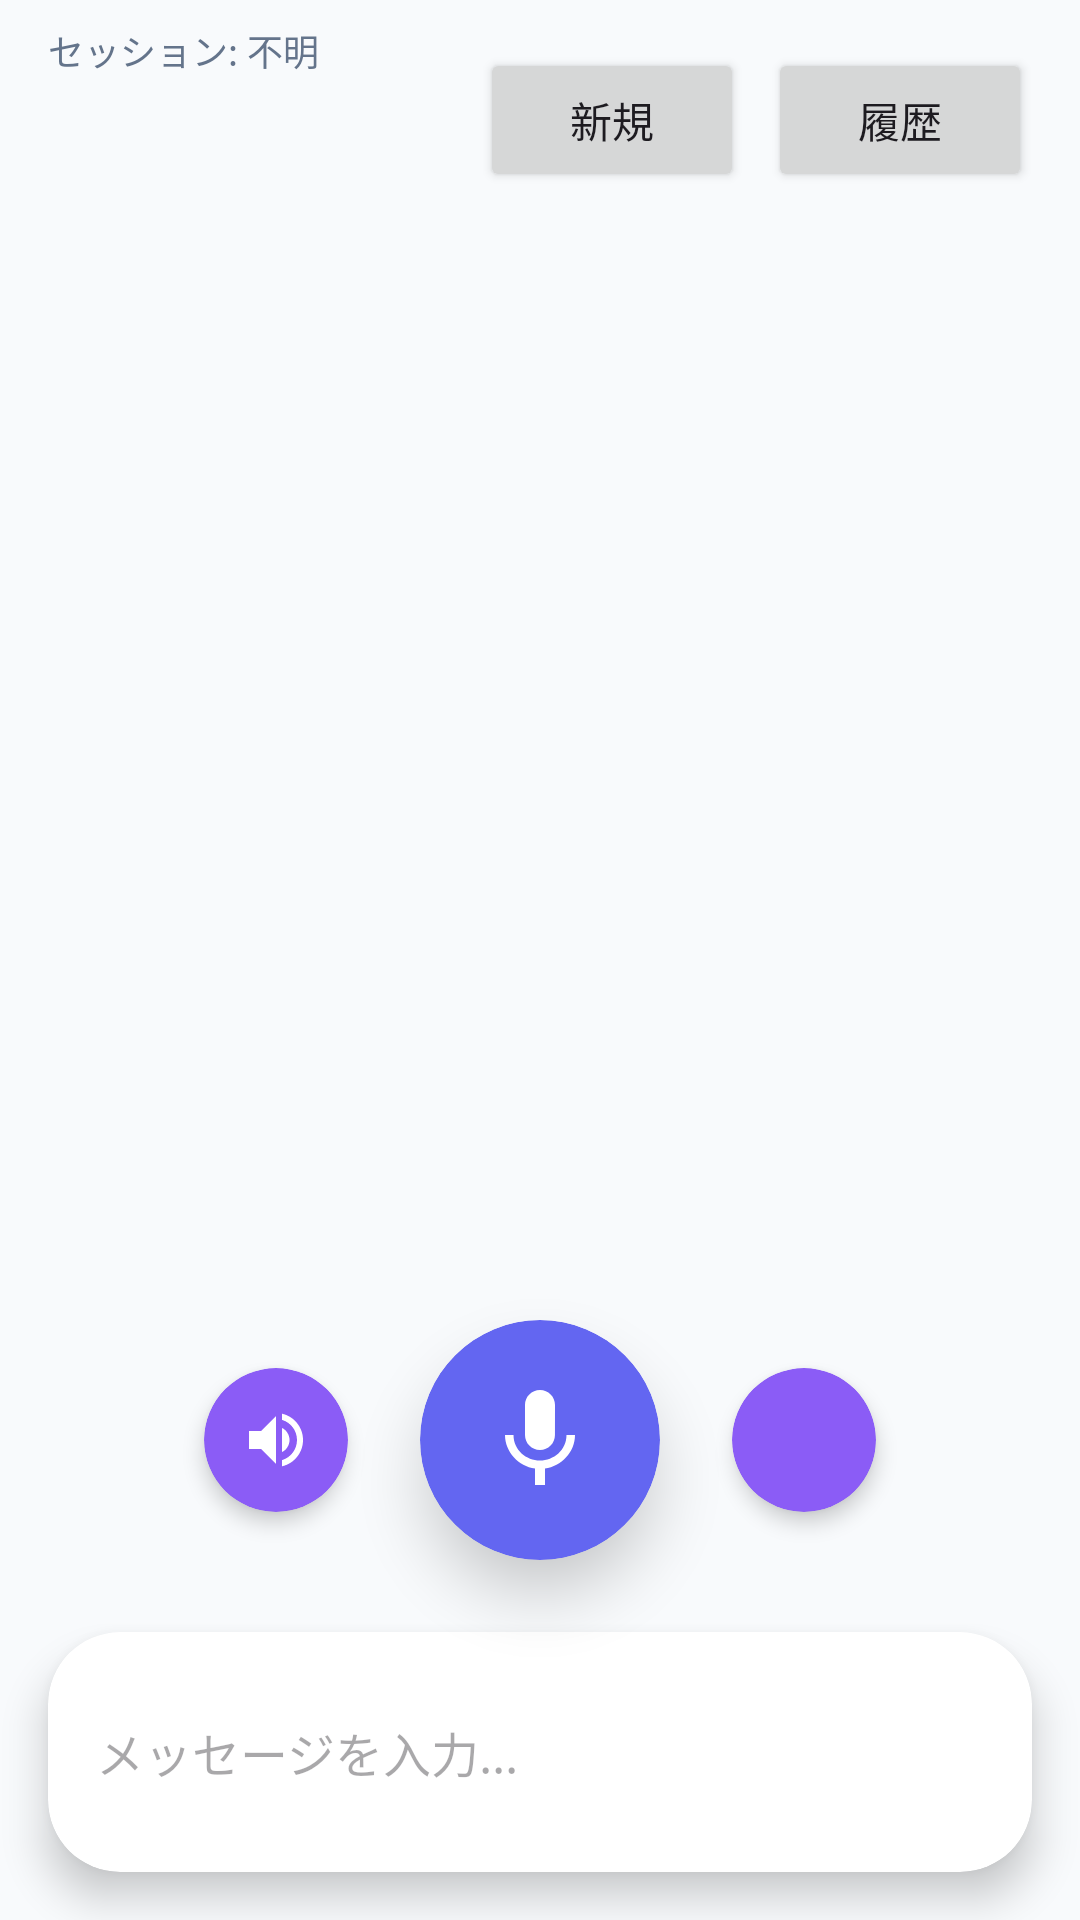

Reconstruct the res/layout file that produces this screen, plus the resources it refers to.
<!-- AndroidManifest.xml: application theme Theme.LumiMei -->
<!-- res/layout/fragment_chat.xml -->
<?xml version="1.0" encoding="utf-8"?>
<androidx.constraintlayout.widget.ConstraintLayout 
    xmlns:android="http://schemas.android.com/apk/res/android"
    xmlns:app="http://schemas.android.com/apk/res-auto"
    android:layout_width="match_parent"
    android:layout_height="match_parent"
    android:background="@color/background_color">

    
    <TextView
        android:id="@+id/tvSessionInfo"
        android:layout_width="wrap_content"
        android:layout_height="wrap_content"
        android:text="セッション: 不明"
        android:textSize="12sp"
        android:textColor="@color/text_secondary"
        app:layout_constraintTop_toTopOf="parent"
        app:layout_constraintStart_toStartOf="parent"
        android:layout_marginStart="16dp"
        android:layout_marginTop="8dp" />

    
    <androidx.recyclerview.widget.RecyclerView
        android:id="@+id/recyclerViewChat"
        android:layout_width="0dp"
        android:layout_height="0dp"
        android:layout_margin="16dp"
        android:clipToPadding="false"
        android:paddingBottom="80dp"
        app:layout_constraintBottom_toTopOf="@+id/input_container"
        app:layout_constraintEnd_toEndOf="parent"
        app:layout_constraintStart_toStartOf="parent"
        app:layout_constraintTop_toTopOf="parent" />

    
    <androidx.cardview.widget.CardView
        android:id="@+id/input_container"
        android:layout_width="0dp"
        android:layout_height="wrap_content"
        android:layout_margin="16dp"
        app:cardCornerRadius="24dp"
        app:cardElevation="8dp"
        app:cardBackgroundColor="@color/white"
        app:layout_constraintBottom_toBottomOf="parent"
        app:layout_constraintEnd_toEndOf="parent"
        app:layout_constraintStart_toStartOf="parent">

        <LinearLayout
            android:layout_width="match_parent"
            android:layout_height="wrap_content"
            android:orientation="horizontal"
            android:padding="16dp"
            android:gravity="center_vertical">

            
            <EditText
                android:id="@+id/editTextMessage"
                android:layout_width="0dp"
                android:layout_height="wrap_content"
                android:layout_weight="1"
                android:hint="メッセージを入力..."
                android:background="@null"
                android:maxLines="3"
                android:textSize="16sp"
                android:layout_marginEnd="12dp" />

            
            <Button
                android:id="@+id/buttonSend"
                style="?attr/borderlessButtonStyle"
                android:layout_width="48dp"
                android:layout_height="48dp"
                android:backgroundTint="@color/primary_color"
                android:textColor="@color/white"
                android:text="送信" />

            
            <Button
                android:id="@+id/buttonVoice"
                android:layout_width="wrap_content"
                android:layout_height="wrap_content"
                android:visibility="gone"
                android:text="🎤" />

        </LinearLayout>

    </androidx.cardview.widget.CardView>

    
    <androidx.cardview.widget.CardView
        android:id="@+id/btn_voice_main"
        android:layout_width="80dp"
        android:layout_height="80dp"
        app:cardCornerRadius="40dp"
        app:cardElevation="12dp"
        app:cardBackgroundColor="@color/primary_color"
        app:layout_constraintBottom_toTopOf="@+id/input_container"
        app:layout_constraintEnd_toEndOf="parent"
        app:layout_constraintStart_toStartOf="parent"
        android:layout_marginBottom="24dp">

        <ImageView
            android:id="@+id/iv_voice_main"
            android:layout_width="40dp"
            android:layout_height="40dp"
            android:layout_gravity="center"
            android:src="@drawable/ic_mic"
            android:tint="@color/white" />

    </androidx.cardview.widget.CardView>

    
    <TextView
        android:id="@+id/tv_voice_status"
        android:layout_width="wrap_content"
        android:layout_height="wrap_content"
        android:text="長押しで音声入力"
        android:textSize="14sp"
        android:textColor="@color/text_primary"
        android:visibility="gone"
        app:layout_constraintBottom_toTopOf="@+id/btn_voice_main"
        app:layout_constraintEnd_toEndOf="@+id/btn_voice_main"
        app:layout_constraintStart_toStartOf="@+id/btn_voice_main"
        android:layout_marginBottom="8dp" />

    
    <androidx.cardview.widget.CardView
        android:id="@+id/btn_tts"
        android:layout_width="48dp"
        android:layout_height="48dp"
        app:cardCornerRadius="24dp"
        app:cardElevation="4dp"
        app:cardBackgroundColor="@color/secondary_color"
        app:layout_constraintBottom_toBottomOf="@+id/btn_voice_main"
        app:layout_constraintEnd_toStartOf="@+id/btn_voice_main"
        app:layout_constraintTop_toTopOf="@+id/btn_voice_main"
        android:layout_marginEnd="24dp">

        <ImageView
            android:layout_width="24dp"
            android:layout_height="24dp"
            android:layout_gravity="center"
            android:src="@drawable/ic_volume_up"
            android:tint="@color/white" />

    </androidx.cardview.widget.CardView>

    
    <androidx.cardview.widget.CardView
        android:id="@+id/btn_voice_settings"
        android:layout_width="48dp"
        android:layout_height="48dp"
        app:cardCornerRadius="24dp"
        app:cardElevation="4dp"
        app:cardBackgroundColor="@color/secondary_color"
        app:layout_constraintBottom_toBottomOf="@+id/btn_voice_main"
        app:layout_constraintStart_toEndOf="@+id/btn_voice_main"
        app:layout_constraintTop_toTopOf="@+id/btn_voice_main"
        android:layout_marginStart="24dp">

        <ImageView
            android:layout_width="24dp"
            android:layout_height="24dp"
            android:layout_gravity="center"
            android:src="@drawable/ic_settings"
            android:tint="@color/white" />

    </androidx.cardview.widget.CardView>

    
    <LinearLayout
        android:id="@+id/session_controls"
        android:layout_width="wrap_content"
        android:layout_height="wrap_content"
        android:orientation="horizontal"
        app:layout_constraintEnd_toEndOf="parent"
        app:layout_constraintTop_toTopOf="parent"
        android:layout_margin="16dp">

        <Button
            android:id="@+id/btnNewSession"
            android:layout_width="wrap_content"
            android:layout_height="wrap_content"
            android:text="新規" />

        <Button
            android:id="@+id/btnHistory"
            android:layout_width="wrap_content"
            android:layout_height="wrap_content"
            android:text="履歴"
            android:layout_marginStart="8dp" />

    </LinearLayout>

    
    <androidx.cardview.widget.CardView
        android:id="@+id/voice_recording_overlay"
        android:layout_width="120dp"
        android:layout_height="120dp"
        android:visibility="gone"
        app:cardCornerRadius="60dp"
        app:cardElevation="16dp"
        app:cardBackgroundColor="@color/error_color"
        app:layout_constraintBottom_toBottomOf="@+id/btn_voice_main"
        app:layout_constraintEnd_toEndOf="@+id/btn_voice_main"
        app:layout_constraintStart_toStartOf="@+id/btn_voice_main"
        app:layout_constraintTop_toTopOf="@+id/btn_voice_main">

        <LinearLayout
            android:layout_width="match_parent"
            android:layout_height="match_parent"
            android:orientation="vertical"
            android:gravity="center">

            <ImageView
                android:id="@+id/iv_voice_recording"
                android:layout_width="48dp"
                android:layout_height="48dp"
                android:src="@drawable/ic_mic"
                android:tint="@color/white" />

            <TextView
                android:layout_width="wrap_content"
                android:layout_height="wrap_content"
                android:layout_marginTop="8dp"
                android:text="録音中..."
                android:textColor="@color/white"
                android:textSize="12sp"
                android:textStyle="bold" />

        </LinearLayout>

    </androidx.cardview.widget.CardView>

    
    <LinearLayout
        android:id="@+id/recordingIndicator"
        android:layout_width="wrap_content"
        android:layout_height="wrap_content"
        android:orientation="horizontal"
        android:visibility="gone"
        app:layout_constraintBottom_toTopOf="@+id/btn_voice_main"
        app:layout_constraintStart_toStartOf="parent"
        android:layout_marginStart="24dp"
        android:layout_marginBottom="12dp">

        <View android:id="@+id/recordingDot1" android:layout_width="8dp" android:layout_height="8dp" android:background="@drawable/circle_red" android:alpha="0.3" />
        <View android:id="@+id/recordingDot2" android:layout_width="8dp" android:layout_height="8dp" android:background="@drawable/circle_red" android:layout_marginStart="6dp" android:alpha="0.3" />
        <View android:id="@+id/recordingDot3" android:layout_width="8dp" android:layout_height="8dp" android:background="@drawable/circle_red" android:layout_marginStart="6dp" android:alpha="0.3" />

    </LinearLayout>

    
    <FrameLayout
        android:id="@+id/loadingOverlay"
        android:layout_width="match_parent"
        android:layout_height="match_parent"
        android:visibility="gone"
        android:background="#80000000"
        app:layout_constraintTop_toTopOf="parent"
        app:layout_constraintBottom_toBottomOf="parent">

        <TextView
            android:id="@+id/loadingText"
            android:layout_width="wrap_content"
            android:layout_height="wrap_content"
            android:text="読み込み中..."
            android:textColor="@color/white"
            android:textSize="16sp"
            android:layout_gravity="center" />

    </FrameLayout>
</androidx.constraintlayout.widget.ConstraintLayout>
<!-- resources referenced by this layout -->
<resources>
  <color name="background_color">#F8FAFC</color>
  <color name="error_color">#EF4444</color>
  <color name="primary_color">#6366F1</color>
  <color name="secondary_color">#8B5CF6</color>
  <color name="text_primary">#1E293B</color>
  <color name="text_secondary">#64748B</color>
  <color name="white">#FFFFFFFF</color>
  <!-- drawable circle_red (drawable) -->
  <?xml version="1.0" encoding="utf-8"?>
  <shape xmlns:android="http://schemas.android.com/apk/res/android"
      android:shape="oval">
      <size android:width="24dp" android:height="24dp" />
      <solid android:color="@android:color/holo_red_dark" />
  </shape>
  <!-- drawable ic_mic (drawable) -->
  <vector xmlns:android="http://schemas.android.com/apk/res/android"
      android:width="24dp"
      android:height="24dp"
      android:viewportWidth="24"
      android:viewportHeight="24"
      android:tint="?attr/colorOnSurface">
      <path
          android:fillColor="@android:color/white"
          android:pathData="M12,14c1.66,0 2.99,-1.34 2.99,-3L15,5c0,-1.66 -1.34,-3 -3,-3S9,3.34 9,5v6c0,1.66 1.34,3 3,3zM17.3,11c0,3 -2.54,5.1 -5.3,5.1S6.7,14 6.7,11H5c0,3.41 2.72,6.23 6,6.72V21h2v-3.28c3.28,-0.48 6,-3.3 6,-6.72h-1.7z"/>
  </vector>
  <!-- drawable ic_volume_up (drawable) -->
  <?xml version="1.0" encoding="utf-8"?>
  <vector xmlns:android="http://schemas.android.com/apk/res/android"
      android:width="24dp"
      android:height="24dp"
      android:viewportWidth="24"
      android:viewportHeight="24">
      <path
          android:fillColor="#000000"
          android:pathData="M3,9v6h4l5,5V4L7,9H3zM16.5,12c0,-1.77 -1.02,-3.29 -2.5,-4.03v8.05C15.48,15.29 16.5,13.77 16.5,12zM14,3.23v2.06c2.89,0.86 5,3.54 5,6.71s-2.11,5.85 -5,6.71v2.06c4.01,-0.91 7,-4.49 7,-8.77S18.01,4.14 14,3.23z"/>
  </vector>
  <style name="Theme.LumiMei" parent="Base.Theme.LumiMei" />
  <style name="Base.Theme.LumiMei" parent="Theme.Material3.Light.NoActionBar">
          
          <item name="colorPrimary">@color/primary</item>
          <item name="colorPrimaryVariant">@color/primary_variant</item>
          <item name="colorOnPrimary">@color/on_primary</item>
          
          
          <item name="colorSecondary">@color/secondary</item>
          <item name="colorSecondaryVariant">@color/secondary_variant</item>
          <item name="colorOnSecondary">@color/on_secondary</item>
          
          
          <item name="android:colorBackground">@color/background</item>
          <item name="colorSurface">@color/surface</item>
          <item name="colorOnBackground">@color/on_background</item>
          <item name="colorOnSurface">@color/on_surface</item>
          
          
          <item name="android:statusBarColor">@color/primary</item>
          <item name="android:windowLightStatusBar">false</item>
          
          
          <item name="android:navigationBarColor">@color/background</item>
          <item name="android:windowLightNavigationBar" tools:targetApi="o">true</item>
      </style>
  <color name="primary">#6366F1</color>
  <color name="primary_variant">#4F46E5</color>
  <color name="on_primary">#FFFFFF</color>
  <color name="secondary">#EC4899</color>
  <color name="secondary_variant">#DB2777</color>
  <color name="on_secondary">#FFFFFF</color>
  <color name="background">#FFFFFF</color>
  <color name="surface">#FFFFFF</color>
  <color name="on_background">#1E293B</color>
  <color name="on_surface">#1E293B</color>
</resources>
